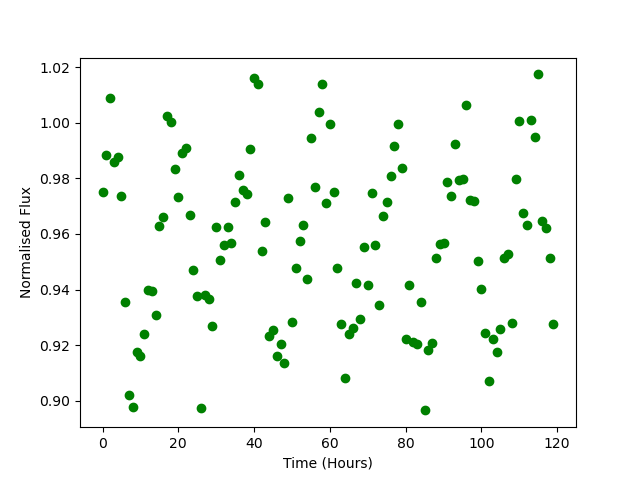

The data file committed next to this chart (first rows):
Time, Flux
0.0, 0.9751
1.0, 0.9885
2.0, 1.009
3.0, 0.986
4.0, 0.9877
5.0, 0.9736
6.0, 0.9353
7.0, 0.9021
8.0, 0.8977
9.0, 0.9176
10.0, 0.9159
11.0, 0.9239
12.0, 0.9398
13.0, 0.9395
14.0, 0.931
15.0, 0.9629
16.0, 0.966
17.0, 1.002
18.0, 1
19.0, 0.9834
20.0, 0.9732
21.0, 0.9892
22.0, 0.9909
23.0, 0.9669
24.0, 0.9472
25.0, 0.9376
26.0, 0.8975
27.0, 0.9381
28.0, 0.9366
29.0, 0.927
30.0, 0.9625
31.0, 0.9508
32.0, 0.9559
33.0, 0.9624
34.0, 0.9567
35.0, 0.9716
36.0, 0.9812
37.0, 0.9759
38.0, 0.9745
39.0, 0.9904
40.0, 1.016
41.0, 1.014
42.0, 0.954
43.0, 0.9642
44.0, 0.9231
45.0, 0.9255
46.0, 0.916
47.0, 0.9205
48.0, 0.9135
49.0, 0.9728
50.0, 0.9282
51.0, 0.9478
52.0, 0.9573
53.0, 0.9631
54.0, 0.944
55.0, 0.9945
56.0, 0.977
57.0, 1.004
58.0, 1.014
59.0, 0.9713
... 60 more rows
